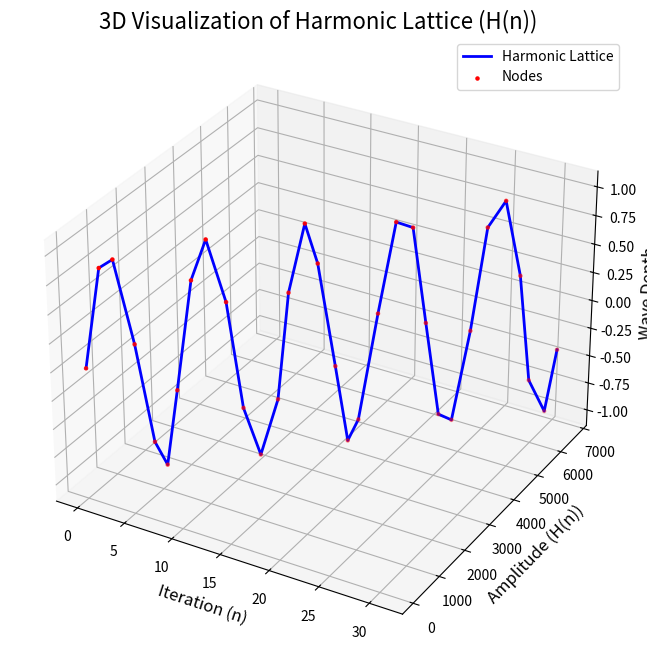

Here is the Python script that generated this plot:
import numpy as np
import matplotlib.pyplot as plt
from mpl_toolkits.mplot3d import Axes3D

# Define Framework Tools
class Samson:
    """Reflects the macro hash into its waveform."""
    @staticmethod
    def reflect_waveform(hash_bytes, expansion_factor=1.5):
        harmonics = np.cumsum(hash_bytes.astype(np.float64) * expansion_factor)
        return harmonics

class HarmonicResolver:
    """Refines and analyzes the waveform to detect the seed."""
    @staticmethod
    def refine_and_detect_seed(harmonics, compression_factor=1.5):
        seed = harmonics / compression_factor
        return np.round(seed).astype(np.uint8)

class FeedbackProcessor:
    """Validates and iterates to ensure harmonics match."""
    @staticmethod
    def validate_reconstruction(original_hash, reconstructed_seed, expansion_factor=1.5):
        reconstructed_harmonics = np.cumsum(reconstructed_seed.astype(np.float64) * expansion_factor)
        return np.array_equal(original_hash, np.round(np.diff(np.insert(reconstructed_harmonics, 0, 0))).astype(np.uint8))

# Input: SHA256 Hash (as hexadecimal string)
input_hash_hex = "369e60d7b341349d88de94b4cd2aa94ac84f19f0c3b8767a64c887d4bd3dcd12"

# Convert hash into binary bytes
binary_hash = np.array([int(input_hash_hex[i:i + 2], 16) for i in range(0, len(input_hash_hex), 2)], dtype=np.uint8)

# Step 1: Use Samson to reflect the waveform
harmonics = Samson.reflect_waveform(binary_hash)

# Step 2: Use Harmonic Resolver to detect the seed
seed_approximation = HarmonicResolver.refine_and_detect_seed(harmonics)

# Step 3: Validate the reconstructed seed
is_valid = FeedbackProcessor.validate_reconstruction(binary_hash, seed_approximation)

# Visualization of the harmonic lattice
fig = plt.figure(figsize=(12, 8))
ax = fig.add_subplot(111, projection='3d')

x = np.arange(len(harmonics))
y = harmonics
z = np.sin(x)  # Add depth representation

ax.plot(x, y, z, label="Harmonic Lattice", color='blue', lw=2)
ax.scatter(x, y, z, color='red', s=5, label="Nodes")

# Title and labels
ax.set_title("3D Visualization of Harmonic Lattice (H(n))", fontsize=16)
ax.set_xlabel("Iteration (n)", fontsize=12)
ax.set_ylabel("Amplitude (H(n))", fontsize=12)
ax.set_zlabel("Wave Depth", fontsize=12)
ax.legend()
plt.show()

# Output results
print("Input SHA256 Hash (Hex):", input_hash_hex)
print("Reconstructed Seed:", seed_approximation[:])
print("Validation Status (Seed Reproduces Original Hash):", is_valid)
